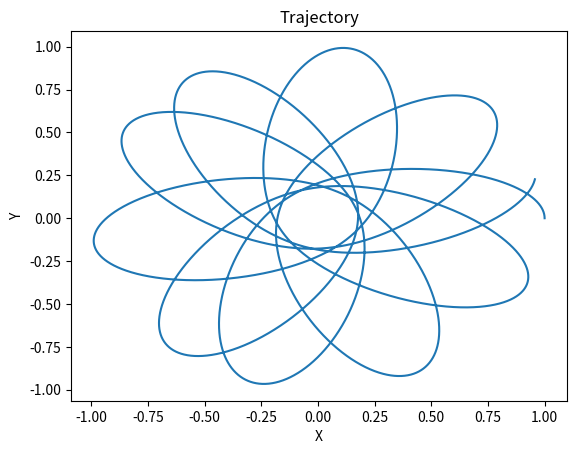

The matplotlib source for this figure:
"""
Home Work 5
Ankit Khandelwal
Exercise 6
15863
"""

from math import sqrt

import matplotlib.pyplot as plt
import numpy as np

M = 10.
L = 2.
vx = 0.
vy = 1.
G = 1.


def f(solution, t):
    x = solution[0]
    y = solution[1]
    r = sqrt(x ** 2 + y ** 2)
    x1 = solution[2]
    y1 = solution[3]
    fx = x1
    fy = y1
    fx1 = -G * M * x / (r ** 2 * sqrt(r ** 2 + (L ** 2) / 4))
    fy1 = -G * M * y / (r ** 2 * sqrt(r ** 2 + (L ** 2) / 4))
    return np.array([fx, fy, fx1, fy1])


ti = 0
tf = 10
N = 10000
h = (tf - ti) / N
tpoints = np.arange(ti, tf, h)
solution = np.array([1, 0, vx, vy], float)
xpoints = []
ypoints = []
x1points = []
y1points = []

for t in tpoints:
    xpoints.append(solution[0])
    ypoints.append(solution[1])
    x1points.append(solution[2])
    y1points.append(solution[3])
    k1 = h * f(solution, t)
    k2 = h * f(solution + 0.5 * k1, t + 0.5 * h)
    k3 = h * f(solution + 0.5 * k2, t + 0.5 * h)
    k4 = h * f(solution + k3, t + h)
    solution += (k1 + 2 * k2 + 2 * k3 + k4) / 6
plt.plot(xpoints, ypoints)
plt.xlabel('X')
plt.ylabel('Y')
plt.title('Trajectory')
plt.show()
